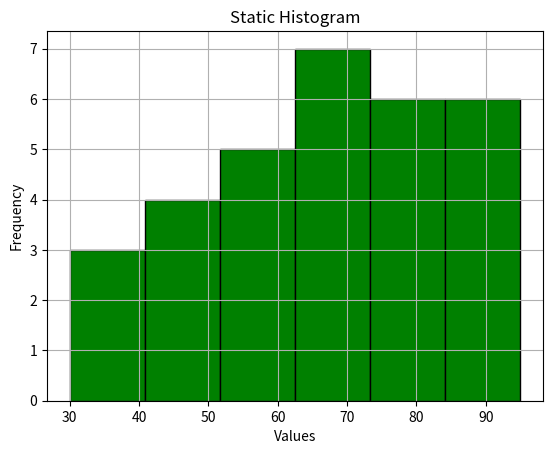

Here is the Python script that generated this plot:
import matplotlib.pyplot as plt

# Sample data
data = [35, 42, 48, 50, 55, 60, 62, 65, 68, 70, 72, 75, 78, 80, 82, 85, 88, 90, 92, 95,
         30, 40, 45, 52, 58, 63, 67, 73, 77, 83, 87]

# Plotting histogram
plt.hist(data, bins=6, color='green', edgecolor='black')  

# Adding labels and title
plt.xlabel("Values")
plt.ylabel("Frequency")
plt.title("Static Histogram")

# Adding grid
plt.grid(True)

# Display the plot
plt.show()
